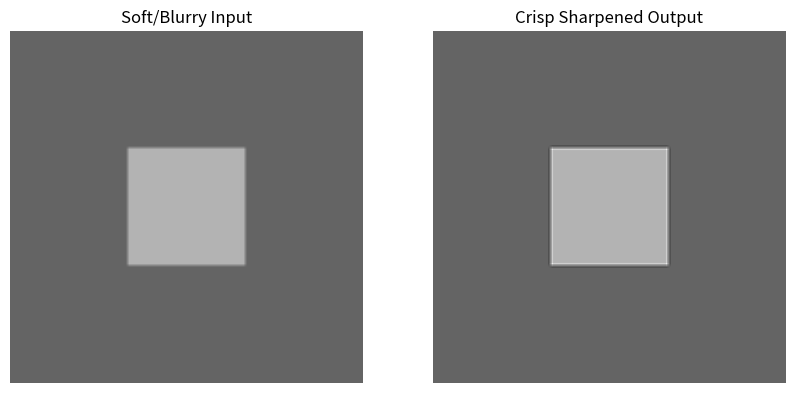

This chart was generated by the following Python code:
import numpy as np
import matplotlib.pyplot as plt

# 1. Create a slightly blurry base image (a soft square)
base_image = np.full((300, 300), 100, dtype=np.uint8)
base_image[100:200, 100:200] = 180

# Apply a quick blur to make it soft before sharpening
padded_blur = np.pad(base_image, 1, mode='edge')
for y in range(300):
    for x in range(300):
        base_image[y, x] = np.mean(padded_blur[y:y+3, x:x+3])

# 2. THE TRANSFORMATION: High-Pass Sharpening Kernel
kernel = np.array([[ 0, -1,  0],
                   [-1,  5, -1],
                   [ 0, -1,  0]], dtype=np.float32)

padded = np.pad(base_image, 1, mode='edge')
sharpened_image = np.zeros_like(base_image)

for y in range(300):
    for x in range(300):
        neighborhood = padded[y:y+3, x:x+3]
        sharpened_image[y, x] = np.clip(np.sum(neighborhood * kernel), 0, 255)

# 3. Plot the results
fig, (ax1, ax2) = plt.subplots(1, 2, figsize=(10, 5))
ax1.imshow(base_image, cmap='gray', vmin=0, vmax=255)
ax1.set_title("Soft/Blurry Input")
ax2.imshow(sharpened_image, cmap='gray', vmin=0, vmax=255)
ax2.set_title("Crisp Sharpened Output")
for ax in [ax1, ax2]: ax.axis('off')
plt.show()
